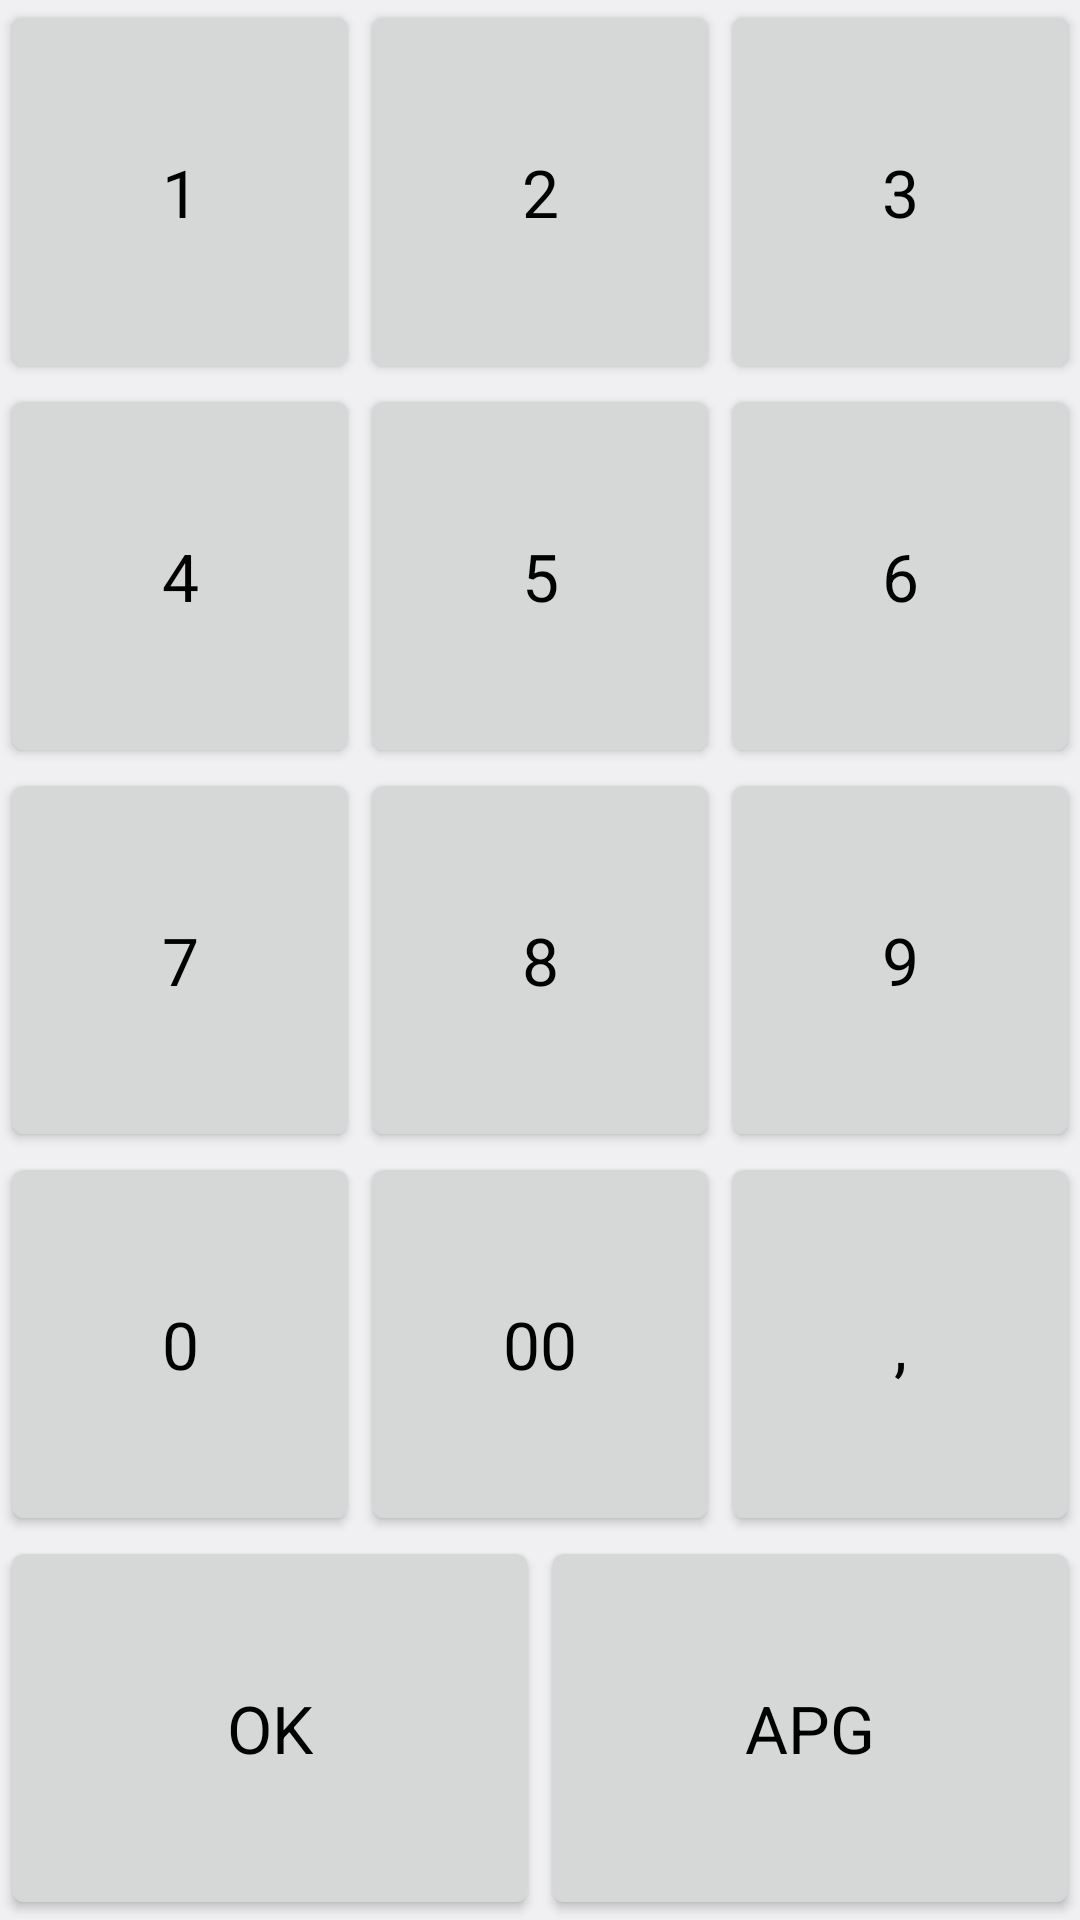

This screen was rendered from an Android layout file. Write that file and the resources it references.
<!-- AndroidManifest.xml: application theme AppTheme -->
<!-- res/layout/layout_botoes_virgula.xml -->
<?xml version="1.0" encoding="utf-8"?>
<TableLayout xmlns:android="http://schemas.android.com/apk/res/android"
    android:layout_width="match_parent"
    android:layout_height="match_parent"
    >
    
    <TableLayout
        android:layout_width="match_parent"
        android:layout_height="0dp"
        android:layout_weight="1"
        android:weightSum="5">

        <TableRow
            android:layout_height="0dp"
            android:layout_width="match_parent"
            android:layout_weight="1"
            android:weightSum="3">
            
            <Button
                android:id="@+id/buttonNum1"
                style="@style/BotaoNumerico"
                android:layout_width="0dp"
                android:layout_height="match_parent"
                android:layout_weight="1"
                android:text="@string/texto_num1" />

            <Button
                android:id="@+id/buttonNum2"
                style="@style/BotaoNumerico"
                android:layout_width="0dp"
                android:layout_height="match_parent"
                android:layout_weight="1"
                android:text="@string/texto_num2" />

            <Button
                android:id="@+id/buttonNum3"
                style="@style/BotaoNumerico"
                android:layout_width="0dp"
                android:layout_height="match_parent"
                android:layout_weight="1"
                android:text="@string/texto_num3" />

        </TableRow>

        <TableRow
            android:layout_height="0dp"
            android:layout_width="match_parent"
            android:layout_weight="1"
            android:weightSum="3">

            <Button
                android:id="@+id/buttonNum4"
                style="@style/BotaoNumerico"
                android:layout_width="0dp"
                android:layout_height="match_parent"
                android:layout_weight="1"
                android:text="@string/texto_num4" />

            <Button
                android:id="@+id/buttonNum5"
                style="@style/BotaoNumerico"
                android:layout_width="0dp"
                android:layout_height="match_parent"
                android:layout_weight="1"
                android:text="@string/texto_num5" />

            <Button
                android:id="@+id/buttonNum6"
                style="@style/BotaoNumerico"
                android:layout_width="0dp"
                android:layout_height="match_parent"
                android:layout_weight="1"
                android:text="@string/texto_num6" />

        </TableRow>

        <TableRow
            android:layout_height="0dp"
            android:layout_width="match_parent"
            android:layout_weight="1"
            android:weightSum="3">

            <Button
                android:id="@+id/buttonNum7"
                style="@style/BotaoNumerico"
                android:layout_width="0dp"
                android:layout_height="match_parent"
                android:layout_weight="1"
                android:text="@string/texto_num7" />

            <Button
                android:id="@+id/buttonNum8"
                style="@style/BotaoNumerico"
                android:layout_width="0dp"
                android:layout_height="match_parent"
                android:layout_weight="1"
                android:text="@string/texto_num8" />

            <Button
                android:id="@+id/buttonNum9"
                style="@style/BotaoNumerico"
                android:layout_width="0dp"
                android:layout_height="match_parent"
                android:layout_weight="1"
                android:text="@string/texto_num9" />

        </TableRow>

       <TableRow
            android:layout_height="0dp"
            android:layout_width="match_parent"
            android:layout_weight="1"
            android:weightSum="3">

            <Button
                android:id="@+id/buttonNum0"
                style="@style/BotaoNumerico"
                android:layout_width="0dp"
                android:layout_height="match_parent"
                android:layout_weight="1"
                android:text="@string/texto_num0" />

            <Button
                android:id="@+id/buttonNum00"
                style="@style/BotaoNumerico"
                android:layout_width="0dp"
                android:layout_height="match_parent"
                android:layout_weight="1"
                android:text="@string/texto_num00" />

            <Button
                android:id="@+id/buttonVirg"
                style="@style/BotaoNumerico"
                android:layout_width="0dp"
                android:layout_height="match_parent"
                android:layout_weight="1"
                android:text="@string/texto_virg" />

        </TableRow>
        
       <TableRow
            android:layout_height="0dp"
            android:layout_width="match_parent"
            android:layout_weight="1"
            android:weightSum="2">

            <Button
                android:id="@+id/buttonOkPadrao"
                style="@style/BotaoNumerico"
                android:layout_width="0dp"
                android:layout_height="match_parent"
                android:layout_weight="1"
                android:text="@string/texto_padrao_ok" />

            <Button
                android:id="@+id/buttonCancPadrao"
                style="@style/BotaoNumerico"
                android:layout_width="0dp"
                android:layout_height="match_parent"
                android:layout_weight="1"
                android:text="@string/texto_padrao_canc" />

        </TableRow>
        
    </TableLayout>
    
</TableLayout>
<!-- resources referenced by this layout -->
<resources>
  <string name="texto_num0">0</string>
  <string name="texto_num00">00</string>
  <string name="texto_num1">1</string>
  <string name="texto_num2">2</string>
  <string name="texto_num3">3</string>
  <string name="texto_num4">4</string>
  <string name="texto_num5">5</string>
  <string name="texto_num6">6</string>
  <string name="texto_num7">7</string>
  <string name="texto_num8">8</string>
  <string name="texto_num9">9</string>
  <string name="texto_padrao_canc">APG</string>
  <string name="texto_padrao_ok">OK</string>
  <string name="texto_virg">,</string>
  <style name="BotaoNumerico">
          <item name="android:textAppearance">?android:attr/textAppearanceLargeInverse</item>
          <item name="android:textColor">#000000</item>
      </style>
  <style name="AppTheme" parent="android:Theme.DeviceDefault.Light.NoActionBar">
          
          <item name="android:colorPrimary">@color/colorPrimary</item>
          <item name="android:colorPrimaryDark">@color/colorPrimaryDark</item>
          <item name="android:colorAccent">@color/colorAccent</item>
      </style>
  <!-- not gathered from this repository: default colours our renderer supplied (Android Studio template values) -->
  <color name="colorPrimary">#FF6200EE</color>
  <color name="colorPrimaryDark">#FF3700B3</color>
  <color name="colorAccent">#FF03DAC5</color>
</resources>
